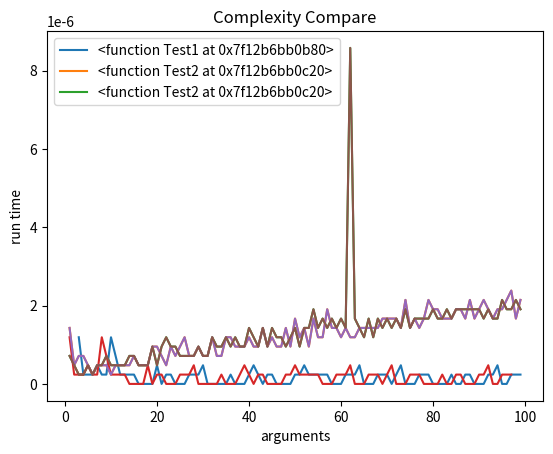

Write Python code to recreate this figure.
# [redacted]
"""

A Program that help us do Complexity analysis
To Use it. Just import Complexity;-) """
from time import time
from functools import wraps

t = []


class Complexity:
    def __init__(self, fun):
        self.listx = []
        self.fun = fun
        self.el = [None]*3

    def set_first_element(self, ele):
        self.el[0] = ele

    def set_second_element(self, ele):
        self.el[1] = ele

    def set_third_element(self, ele):
        self.el[2] = ele

    def set_test_range(self, elenumber, to, step):
        if self.el[elenumber] is None:
            raise ValueError("please set the first number of given range")
        if elenumber >= 3 or self.el[elenumber] >= to:
            raise ValueError
        else:
            self.re = [elenumber, to, step]

    def ctime(func):
        @wraps(func)
        def wrapper(a1, a2, a3, a4):
            start_time = time()
            func(a1, a2, a3, a4)
            end_time = time()
            global t
            t.append(end_time - start_time)
        return wrapper

    @ctime
    def caculate_time(self, p1=None, p2=None, p3=None):
        if p3 is None and p2 is None:
            self.fun(p1)
        elif p3 is not None and p2 is not None and p1 is not None:
            self.fun(p1, p2, p3)
        else:
            self.fun(p1, p2)

    def statistics(self):
        for e in range(self.el[self.re[0]], self.re[1], self.re[2]):
            self.listx.append(e)
            if self.re[0] == 0:
                self.caculate_time(e, self.el[1], self.el[2])
            elif self.re[0] == 1:
                self.caculate_time(self.el[0], e, self.el[2])
            elif self.re[0] == 2:
                self.caculate_time(self.el[0], self.el[1], e)
            else:
                raise ValueError("please use func 'set_test_range'")

    def draw(self):
        global t
        if not t and not self.listx:
            raise ValueError("before draw func please call 'statistics'")

        else:
            from matplotlib import pyplot as plt
            self.listy = t
            t = []
            plt.plot(self.listx, self.listy)
            plt.xlabel("arguments")
            plt.ylabel("run time")
            plt.title("Complexity Analysis")
            plt.show()


def Compare(*args):
    from matplotlib import pyplot as plt
    lstx = []
    Tlist = []
    if len(args) == 0:
        raise ValueError("please enter the Complexity obj as arguments")
    for a in args:
        if not a.listy:
            """not do draw"""
            a.draw()
        Tlist.append(a.fun)
        for i in range(1, len(a.listy)+1):
            lstx.append(i)

        plt.plot(lstx, a.listy)
        """clear for the next"""
        lstx = []

    plt.title("Complexity Compare")
    plt.xlabel("arguments")
    plt.ylabel("run time")
    plt.legend(Tlist)
    plt.show()


if __name__ == "__main__":
    def Test1(a1, a2):
        return a1, a2

    def Test2(a1):
        for i in range(a1):
            a1 += i

    def Test3(a1):
        for i in range(a1):
            a1 *= i

    Complexity1 = Complexity(Test1)
    Complexity1.set_first_element(1)
    Complexity1.set_second_element(3)
    Complexity1.set_test_range(1, 100, 1)
    Complexity1.statistics()
    Complexity1.draw()
    Complexity2 = Complexity(Test2)
    Complexity2.set_first_element(1)
    Complexity2.set_test_range(0, 100, 1)
    Complexity2.statistics()
    Complexity2.draw()
    Complexity3 = Complexity(Test2)
    Complexity3.set_first_element(1)
    Complexity3.set_test_range(0, 100, 1)
    Complexity3.statistics()
    Complexity3.draw()

    Compare(Complexity1, Complexity2, Complexity3)
